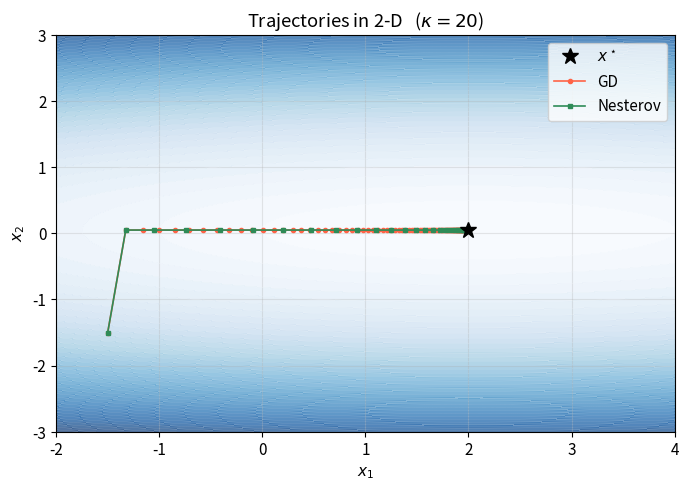

The script that saved this image:
import numpy as np
import matplotlib.pyplot as plt
import matplotlib.gridspec as gridspec
from matplotlib.lines import Line2D

rng = np.random.default_rng(42)

%matplotlib inline
plt.rcParams.update({
    'figure.dpi': 120,
    'axes.grid': True,
    'grid.alpha': 0.3,
    'font.size': 11,
})

def make_problem(d: int, kappa: float, seed=42):
    """
    Build a random strongly-convex quadratic  f(x) = 0.5 x'Ax - b'x
    with condition number kappa.

    Returns
    -------
    A      : (d, d) SPD matrix
    b      : (d,)  vector
    x_star : (d,)  exact minimiser A^{-1} b
    mu     : smallest eigenvalue  (strong-convexity)
    L      : largest  eigenvalue  (smoothness)
    """
    rng = np.random.default_rng(seed)
    # Random orthonormal basis
    Q, _ = np.linalg.qr(rng.standard_normal((d, d)))
    # Eigenvalues log-spaced from 1 to kappa  (so kappa = L/mu = kappa/1)
    eigvals = np.exp(np.linspace(0, np.log(kappa), d))
    A = Q @ np.diag(eigvals) @ Q.T
    b = rng.standard_normal(d)
    x_star = np.linalg.solve(A, b)
    mu, L = eigvals.min(), eigvals.max()
    return A, b, x_star, mu, L


def f(x, A, b):
    """Objective value."""
    return 0.5 * x @ A @ x - b @ x


def grad_f(x, A, b):
    """Gradient: A x - b."""
    return A @ x - b


# Quick sanity-check
A, b, x_star, mu, L = make_problem(d=50, kappa=10)
print(f"mu={mu:.4f}  L={L:.4f}  kappa={L/mu:.2f}")
print(f"||grad f(x*)|| = {np.linalg.norm(grad_f(x_star, A, b)):.2e}  (should be ~0)")

def gradient_descent(A, b, x_star, alpha, n_iter=500):
    """
    Vanilla Gradient Descent.

    Parameters
    ----------
    alpha  : step size
    n_iter : number of iterations

    Returns
    -------
    losses : list of  f(x_k) - f(x*)  for k = 0 .. n_iter
    """
    x = np.zeros_like(b)
    f_star = f(x_star, A, b)
    losses = [f(x, A, b) - f_star]

    for _ in range(n_iter):
        # ── TODO ─────────────────────────────────────────────────────────────
        # x = ???
        # ─────────────────────────────────────────────────────────────────────
        losses.append(f(x, A, b) - f_star)

    return losses

def heavy_ball(A, b, x_star, alpha, beta, n_iter=500):
    """
    Polyak Heavy Ball (momentum gradient descent).

    Parameters
    ----------
    alpha : step size
    beta  : momentum coefficient  in [0, 1)
    """
    x = np.zeros_like(b)
    x_prev = x.copy()
    f_star = f(x_star, A, b)
    losses = [f(x, A, b) - f_star]

    for _ in range(n_iter):
        g = grad_f(x, A, b)
        # ── TODO ─────────────────────────────────────────────────────────────
        # x_new = ???   (use x, x_prev, g, alpha, beta)
        # x_prev = ???
        # x     = ???
        # ─────────────────────────────────────────────────────────────────────
        losses.append(f(x, A, b) - f_star)

    return losses

def nesterov(A, b, x_star, alpha, mu, L, n_iter=500):
    """
    Nesterov Accelerated Gradient Descent for strongly-convex quadratics.

    Parameters
    ----------
    alpha : step size  (use 1/L)
    mu    : strong-convexity constant
    L     : smoothness constant
    """
    kappa = L / mu
    gamma = (np.sqrt(kappa) - 1) / (np.sqrt(kappa) + 1)   # momentum

    y = np.zeros_like(b)        # current iterate
    y_prev = y.copy()           # previous iterate
    f_star = f(x_star, A, b)

    # We track the 'y' sequence which converges to x*
    losses = [f(y, A, b) - f_star]

    for _ in range(n_iter):
        # ── TODO ─────────────────────────────────────────────────────────────
        # x_k (the point where we evaluate the gradient) comes from adding
        # momentum to y:
        #   x = y + gamma * (y - y_prev)
        # Then the gradient step gives the new y:
        #   y_new = x - alpha * grad_f(x, A, b)
        #
        # x     = ???
        # y_new = ???
        # y_prev = ???
        # y      = ???
        # ─────────────────────────────────────────────────────────────────────
        losses.append(f(y, A, b) - f_star)

    return losses

def theoretical_rate(rho, loss_0, n_iter):
    """
    Return the theoretical upper bound  loss_0 * rho^k  for k = 0 .. n_iter.

    Parameters
    ----------
    rho    : per-step contraction factor  (0 < rho < 1)
    loss_0 : initial suboptimality  f(x_0) - f*
    """
    # ── TODO ──────────────────────────────────────────────────────────────────
    # return ???   (a numpy array of length n_iter + 1)
    # ─────────────────────────────────────────────────────────────────────────
    pass


def gd_rate(kappa):
    """Contraction factor of GD at optimal step."""
    # ── TODO ──────────────────────────────────────────────────────────────────
    # return ???
    # ─────────────────────────────────────────────────────────────────────────
    pass


def accel_rate(kappa):
    """Contraction factor of HB / Nesterov at optimal parameters."""
    # ── TODO ──────────────────────────────────────────────────────────────────
    # return ???
    # ─────────────────────────────────────────────────────────────────────────
    pass

# ── Problem ──────────────────────────────────────────────────────────────────
d, kappa_val, n_iter = 50, 20, 300
A, b, x_star, mu, L = make_problem(d=d, kappa=kappa_val)

alphas = [0.5 / L, 1.0 / L, 1.5 / L, 1.9 / L]
labels = [r'$\alpha = 0.5/L$', r'$\alpha = 1/L$ (optimal)',
          r'$\alpha = 1.5/L$', r'$\alpha = 1.9/L$']

fig, ax = plt.subplots(figsize=(8, 4))

for alpha, label in zip(alphas, labels):
    # ── TODO ──────────────────────────────────────────────────────────────────
    # losses = gradient_descent(???)
    # ax.semilogy(losses, label=label)
    # ─────────────────────────────────────────────────────────────────────────
    pass

ax.set_xlabel('Iteration $k$')
ax.set_ylabel(r'$f(x_k) - f^\star$')
ax.set_title(f'GD — varying step size   ($\\kappa={kappa_val}$)')
ax.legend()
plt.tight_layout()

kappas   = [5, 50, 500]
n_iter   = 600
d        = 100

fig, axes = plt.subplots(1, 3, figsize=(15, 4), sharey=False)

for ax, kappa_val in zip(axes, kappas):
    A, b, x_star, mu, L = make_problem(d=d, kappa=kappa_val)

    # ── optimal parameters ───────────────────────────────────────────────────
    alpha_gd = 1.0 / L
    # Heavy Ball optimal params  (see Section 2)
    alpha_hb = (2 / (np.sqrt(L) + np.sqrt(mu))) ** 2
    beta_hb  = ((np.sqrt(kappa_val) - 1) / (np.sqrt(kappa_val) + 1)) ** 2

    # ── TODO: run the three methods ──────────────────────────────────────────
    # losses_gd  = gradient_descent(???)
    # losses_hb  = heavy_ball(???)
    # losses_nag = nesterov(???)
    # ─────────────────────────────────────────────────────────────────────────

    # ── TODO: theoretical bounds ─────────────────────────────────────────────
    # loss_0 = losses_gd[0]
    # theory_gd  = theoretical_rate(gd_rate(kappa_val),    loss_0, n_iter)
    # theory_acc = theoretical_rate(accel_rate(kappa_val), loss_0, n_iter)
    # ─────────────────────────────────────────────────────────────────────────

    # ── TODO: plot ───────────────────────────────────────────────────────────
    # ax.semilogy(losses_gd,  color='steelblue',  label='GD')
    # ax.semilogy(losses_hb,  color='tomato',     label='Heavy Ball')
    # ax.semilogy(losses_nag, color='seagreen',   label='Nesterov')
    # ax.semilogy(theory_gd,  color='steelblue',  ls='--', lw=1, label='GD theory')
    # ax.semilogy(theory_acc, color='seagreen',   ls='--', lw=1, label='Accel theory')
    # ─────────────────────────────────────────────────────────────────────────

    ax.set_xlabel('Iteration $k$')
    ax.set_ylabel(r'$f(x_k)-f^\star$')
    ax.set_title(f'$\\kappa = {kappa_val}$')
    ax.legend(fontsize=8)

plt.suptitle('GD vs Heavy Ball vs Nesterov — optimal parameters', y=1.02)
plt.tight_layout()

kappa_val = 50
A, b, x_star, mu, L = make_problem(d=100, kappa=kappa_val)

alpha_hb = (2 / (np.sqrt(L) + np.sqrt(mu))) ** 2
beta_opt = ((np.sqrt(kappa_val) - 1) / (np.sqrt(kappa_val) + 1)) ** 2

betas  = [0.0, beta_opt / 2, beta_opt, 0.99]
labels = [r'$\beta=0$ (GD)', r'$\beta=\beta^\star/2$',
          r'$\beta=\beta^\star$ (optimal)', r'$\beta=0.99$']

fig, ax = plt.subplots(figsize=(8, 4))

for beta, label in zip(betas, labels):
    # ── TODO ──────────────────────────────────────────────────────────────────
    # losses = heavy_ball(???)
    # ax.semilogy(losses, label=label)
    # ─────────────────────────────────────────────────────────────────────────
    pass

ax.set_xlabel('Iteration $k$')
ax.set_ylabel(r'$f(x_k) - f^\star$')
ax.set_title(f'Heavy Ball — varying $\\beta$   ($\\kappa={kappa_val}$)')
ax.legend()
plt.tight_layout()

kappas   = [2, 5, 10, 20, 50, 100, 200, 500]
eps      = 1e-6
n_iter   = 5000
d        = 80

iters_gd  = []
iters_hb  = []
iters_nag = []

def first_iter_below(losses, eps):
    """Return the first index k where losses[k] < eps, or len(losses)-1."""
    for k, v in enumerate(losses):
        if v < eps:
            return k
    return len(losses) - 1


for kappa_val in kappas:
    A, b, x_star, mu, L = make_problem(d=d, kappa=kappa_val)
    alpha_hb = (2 / (np.sqrt(L) + np.sqrt(mu))) ** 2
    beta_hb  = ((np.sqrt(kappa_val) - 1) / (np.sqrt(kappa_val) + 1)) ** 2

    # ── TODO ──────────────────────────────────────────────────────────────────
    # Run each method, compute first_iter_below, append to the three lists
    # ─────────────────────────────────────────────────────────────────────────
    pass


# ── Plot ──────────────────────────────────────────────────────────────────────
fig, ax = plt.subplots(figsize=(7, 4))

# ── TODO ──────────────────────────────────────────────────────────────────────
# ax.loglog(kappas, iters_gd,  'o-', color='steelblue', label='GD')
# ax.loglog(kappas, iters_hb,  's-', color='tomato',    label='Heavy Ball')
# ax.loglog(kappas, iters_nag, '^-', color='seagreen',  label='Nesterov')
# Add reference lines proportional to kappa and sqrt(kappa)
# ─────────────────────────────────────────────────────────────────────────────

ax.set_xlabel(r'Condition number $\kappa$')
ax.set_ylabel(r'Iterations to $\varepsilon = 10^{-6}$')
ax.set_title('Iteration complexity vs condition number')
ax.legend()
plt.tight_layout()

def make_2d_problem(kappa):
    """A 2-D quadratic aligned with the axes for easy visualisation."""
    mu_val = 1.0
    L_val  = float(kappa)
    A = np.diag([mu_val, L_val])
    b = np.array([2.0, 1.0])
    x_star = np.linalg.solve(A, b)
    return A, b, x_star, mu_val, L_val


def run_2d(method, A, b, x_star, **kwargs):
    """Run a method and collect the iterate path."""
    x = np.array([-1.5, -1.5])
    path = [x.copy()]
    f_star = f(x_star, A, b)

    if method == 'gd':
        alpha = kwargs['alpha']
        for _ in range(kwargs.get('n_iter', 60)):
            x = x - alpha * grad_f(x, A, b)
            path.append(x.copy())

    elif method == 'nag':
        alpha, mu, L = kwargs['alpha'], kwargs['mu'], kwargs['L']
        kappa = L / mu
        gamma = (np.sqrt(kappa) - 1) / (np.sqrt(kappa) + 1)
        y, y_prev = x.copy(), x.copy()
        for _ in range(kwargs.get('n_iter', 60)):
            xk = y + gamma * (y - y_prev)
            y_new = xk - alpha * grad_f(xk, A, b)
            y_prev, y = y, y_new
            path.append(y.copy())

    # ── TODO (bonus): add 'hb' branch here ───────────────────────────────────

    return np.array(path)


kappa_vis = 20
A2, b2, xs2, mu2, L2 = make_2d_problem(kappa_vis)

path_gd  = run_2d('gd',  A2, b2, xs2, alpha=1/L2, n_iter=80)
path_nag = run_2d('nag', A2, b2, xs2, alpha=1/L2, mu=mu2, L=L2, n_iter=80)

# ── contour plot ─────────────────────────────────────────────────────────────
xx = np.linspace(-2, 4, 300)
yy = np.linspace(-3, 3, 300)
XX, YY = np.meshgrid(xx, yy)
ZZ = np.array([[f(np.array([xi, yi]), A2, b2) for xi in xx] for yi in yy])

fig, ax = plt.subplots(figsize=(7, 5))
ax.contourf(XX, YY, ZZ, levels=40, cmap='Blues', alpha=0.7)
ax.contour( XX, YY, ZZ, levels=40, colors='white', linewidths=0.4, alpha=0.5)
ax.plot(*xs2, 'k*', ms=12, zorder=5, label=r'$x^\star$')

ax.plot(path_gd[:,0],  path_gd[:,1],  'o-', color='tomato',   ms=3, lw=1.2, label='GD')
ax.plot(path_nag[:,0], path_nag[:,1], 's-', color='seagreen',  ms=3, lw=1.2, label='Nesterov')

ax.set_title(f'Trajectories in 2-D   ($\\kappa={kappa_vis}$)')
ax.set_xlabel('$x_1$'); ax.set_ylabel('$x_2$')
ax.legend()
plt.tight_layout()
